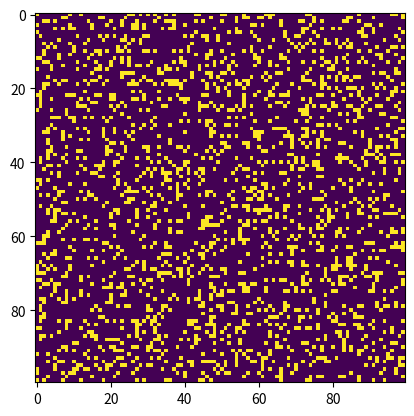

The matplotlib source for this figure:
"""
Game of Life Module
====================

A simple Python/matplotlib implementation of Conway's Game of Life.

This module provides functions to simulate Conway's Game of Life cellular automaton,
including support for random initial states and classic patterns like gliders
and the Gosper Glider Gun.

Example usage::

    python game_of_life.py --grid-size 100 --glider

Author: Casper Johansson and Filip Boive
"""

import sys, argparse, time
import numpy as np
import matplotlib.pyplot as plt
import matplotlib.animation as animation

ON = 255
OFF = 0
vals = [ON, OFF]


def randomGrid(N):
    """
    Generate a grid of NxN random values.

    Creates a square grid where each cell is randomly set to ON (255) or OFF (0),
    with a 20% probability of being ON and 80% probability of being OFF.

    :param N: The size of the grid (creates an NxN grid).
    :type N: int
    :return: A 2D numpy array of shape (N, N) with random ON/OFF values.
    :rtype: numpy.ndarray
    """
    return np.random.choice(vals, N * N, p=[0.2, 0.8]).reshape(N, N)


def addGlider(i, j, grid):
    """
    Add a glider pattern to the grid.

    A glider is a pattern that moves diagonally across the grid over time.
    This function places the glider with its top-left cell at position (i, j).

    :param i: Row index for the top-left corner of the glider.
    :type i: int
    :param j: Column index for the top-left corner of the glider.
    :type j: int
    :param grid: The grid to add the glider to (modified in place).
    :type grid: numpy.ndarray
    """
    glider = np.array([[0, 0, 255], [255, 0, 255], [0, 255, 255]])
    grid[i : i + 3, j : j + 3] = glider


def addGosperGliderGun(i, j, grid):
    """
    Add a Gosper Glider Gun pattern to the grid.

    The Gosper Glider Gun is a pattern that periodically emits gliders.
    It was the first known finite pattern with unbounded growth, discovered
    by Bill Gosper in 1970. The gun occupies an 11x38 cell region.

    :param i: Row index for the top-left corner of the gun.
    :type i: int
    :param j: Column index for the top-left corner of the gun.
    :type j: int
    :param grid: The grid to add the gun to (modified in place).
    :type grid: numpy.ndarray
    """
    gun = np.zeros(11 * 38).reshape(11, 38)

    gun[5][1] = gun[5][2] = 255
    gun[6][1] = gun[6][2] = 255

    gun[3][13] = gun[3][14] = 255
    gun[4][12] = gun[4][16] = 255
    gun[5][11] = gun[5][17] = 255
    gun[6][11] = gun[6][15] = gun[6][17] = gun[6][18] = 255
    gun[7][11] = gun[7][17] = 255
    gun[8][12] = gun[8][16] = 255
    gun[9][13] = gun[9][14] = 255

    gun[1][25] = 255
    gun[2][23] = gun[2][25] = 255
    gun[3][21] = gun[3][22] = 255
    gun[4][21] = gun[4][22] = 255
    gun[5][21] = gun[5][22] = 255
    gun[6][23] = gun[6][25] = 255
    gun[7][25] = 255

    gun[3][35] = gun[3][36] = 255
    gun[4][35] = gun[4][36] = 255

    grid[i : i + 11, j : j + 38] = gun


def update_grid(grid, N):
    """
    Compute the next generation of the Game of Life grid.

    Applies Conway's Game of Life rules to compute the next generation:

    - A live cell with fewer than 2 live neighbors dies (underpopulation).
    - A live cell with 2 or 3 live neighbors survives.
    - A live cell with more than 3 live neighbors dies (overpopulation).
    - A dead cell with exactly 3 live neighbors becomes alive (reproduction).

    Uses toroidal boundary conditions (edges wrap around).

    :param grid: The current grid state (modified in place).
    :type grid: numpy.ndarray
    :param N: The size of the grid (NxN).
    :type N: int
    """
    # copy grid since we require 8 neighbors for calculation
    # and we go line by line
    newGrid = grid.copy()
    for i in range(N):
        for j in range(N):
            # compute 8-neghbor sum
            # using toroidal boundary conditions - x and y wrap around
            # so that the simulaton takes place on a toroidal surface.
            total = int(
                (
                    grid[i, (j - 1) % N]
                    + grid[i, (j + 1) % N]
                    + grid[(i - 1) % N, j]
                    + grid[(i + 1) % N, j]
                    + grid[(i - 1) % N, (j - 1) % N]
                    + grid[(i - 1) % N, (j + 1) % N]
                    + grid[(i + 1) % N, (j - 1) % N]
                    + grid[(i + 1) % N, (j + 1) % N]
                )
                / 255
            )
            # apply Conway's rules
            if grid[i, j] == ON:
                if (total < 2) or (total > 3):
                    newGrid[i, j] = OFF
            else:
                if total == 3:
                    newGrid[i, j] = ON
    grid[:] = newGrid[:]


def update(frameNum, img, grid, N):
    """
    Animation callback to update the grid and image for one generation.

    This function wraps :func:`update_grid` for use with matplotlib's
    FuncAnimation.

    :param frameNum: The current frame number (used by matplotlib animation).
    :type frameNum: int
    :param img: The matplotlib image object to update.
    :type img: matplotlib.image.AxesImage
    :param grid: The current grid state (modified in place).
    :type grid: numpy.ndarray
    :param N: The size of the grid (NxN).
    :type N: int
    :return: A tuple containing the updated image object.
    :rtype: tuple
    """
    update_grid(grid, N)
    img.set_data(grid)
    return (img,)


def main():
    """
    Main entry point for Conway's Game of Life simulation.

    Parses command line arguments and initializes the simulation with the
    specified parameters. Supports the following command line options:

    - ``--grid-size``: Size of the grid (default: 100)
    - ``--mov-file``: Output movie file path
    - ``--interval``: Animation update interval in milliseconds (default: 50)
    - ``--glider``: Start with a single glider pattern
    - ``--gosper``: Start with a Gosper Glider Gun pattern
    - ``--no-anim``: Disable animation and run silently for a fixed number of iterations
    - ``--iterations``: Number of iterations to run (default: 100)

    If neither --glider nor --gosper is specified, the grid is initialized
    with random values.
    """
    # Command line args are in sys.argv[1], sys.argv[2] ..
    # sys.argv[0] is the script name itself and can be ignored
    # parse arguments
    parser = argparse.ArgumentParser(
        description="Runs Conway's Game of Life simulation."
    )
    # add arguments
    parser.add_argument("--grid-size", dest="N", required=False)
    parser.add_argument("--mov-file", dest="movfile", required=False)
    parser.add_argument("--interval", dest="interval", required=False)
    parser.add_argument("--glider", action="store_true", required=False)
    parser.add_argument("--gosper", action="store_true", required=False)
    parser.add_argument("--no-anim", dest="no_anim", action="store_true", required=False)
    parser.add_argument("--iterations", dest="iterations", type=int, default=100, required=False)
    args = parser.parse_args()

    # set grid size
    N = 100
    if args.N and int(args.N) > 8:
        N = int(args.N)

    # set animation update interval
    updateInterval = 50
    if args.interval:
        updateInterval = int(args.interval)

    # declare grid
    grid = np.array([])
    # check if "glider" demo flag is specified
    if args.glider:
        grid = np.zeros(N * N).reshape(N, N)
        addGlider(1, 1, grid)
    elif args.gosper:
        grid = np.zeros(N * N).reshape(N, N)
        addGosperGliderGun(10, 10, grid)
    else:
        # populate grid with random on/off - more off than on
        grid = randomGrid(N)

    # run without animation if --no-anim is specified
    if args.no_anim:
        start_time = time.time()
        for _ in range(args.iterations):
            update_grid(grid, N)
        elapsed_time = time.time() - start_time
        print(f"Grid size: {N}x{N}")
        print(f"Iterations: {args.iterations}")
        print(f"Total time: {elapsed_time:.4f} seconds")
        print(f"Time per iteration: {elapsed_time / args.iterations * 1000:.4f} ms")
        return

    # set up animation
    fig, ax = plt.subplots()
    img = ax.imshow(grid, interpolation="nearest")
    ani = animation.FuncAnimation(
        fig,
        update,
        fargs=(
            img,
            grid,
            N,
        ),
        frames=args.iterations,
        interval=updateInterval,
        save_count=50,
    )

    # set output file
    if args.movfile:
        ani.save(args.movfile, fps=30, extra_args=["-vcodec", "libx264"])

    plt.show()


# call main
if __name__ == "__main__":
    main()
